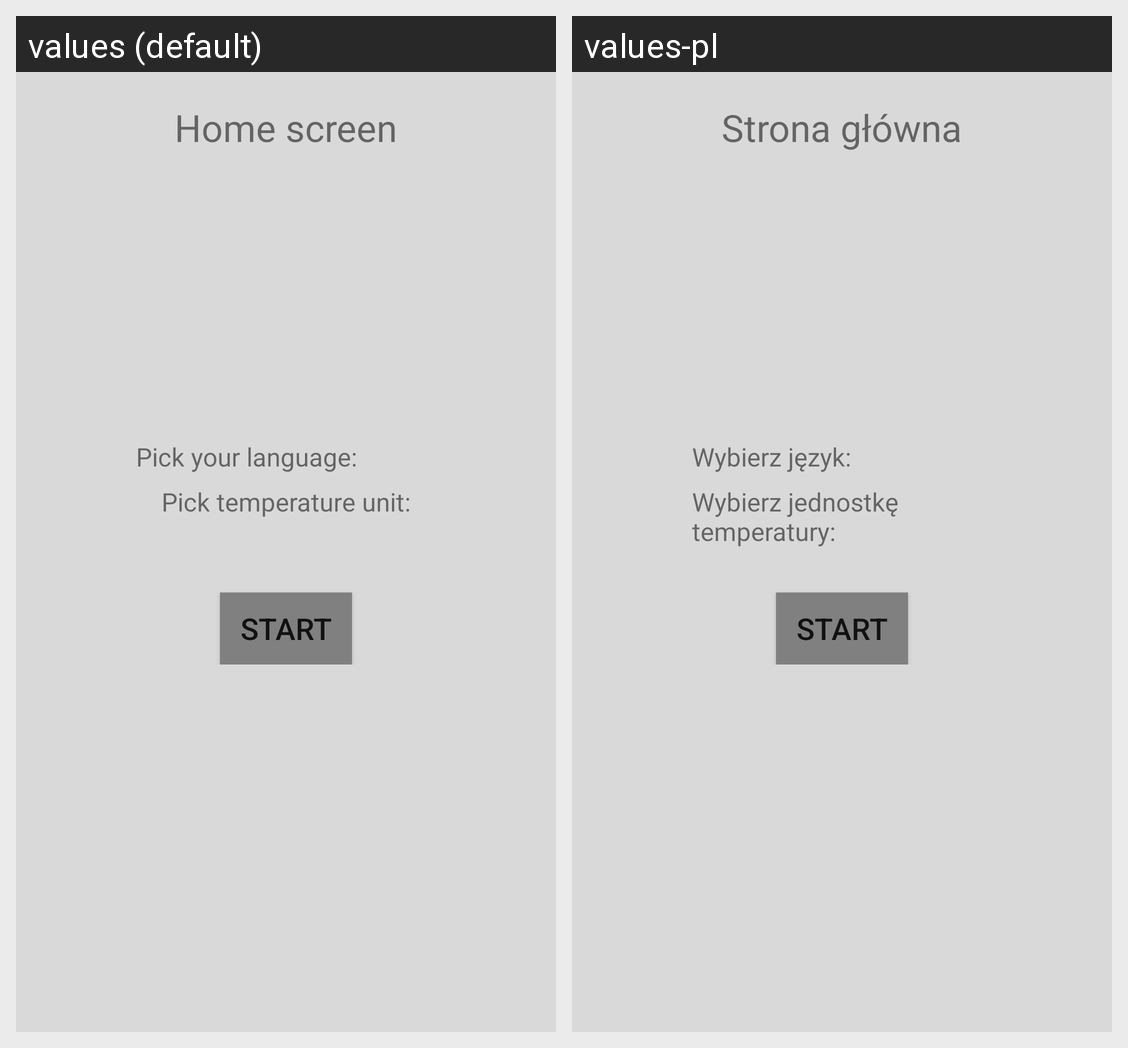

The same Android screen rendered under two of its app's locales, left to right. List the strings drawn on it with the default value and each locale's translation.
Android screen res/layout/activity_home_screen.xml rendered under 2 locales, left to right: values (default), values-pl. Device: Nexus 5 (rendered at 1080×1920; each locale shown at half size, 540×960, under a caption strip naming it); theme AppTheme.
Strings drawn on this screen, with the default value and each locale's value (text and hints the layout hard-codes, and strings that could not be matched under every locale, appear in the picture but are not listed):

home_screen
  values: Home screen
  values-pl: Strona główna

pick_language
  values: Pick your language:
  values-pl: Wybierz język:

pick_unit
  values: Pick temperature unit:
  values-pl: Wybierz jednostkę temperatury:

start
  values: Start
  values-pl: Start
